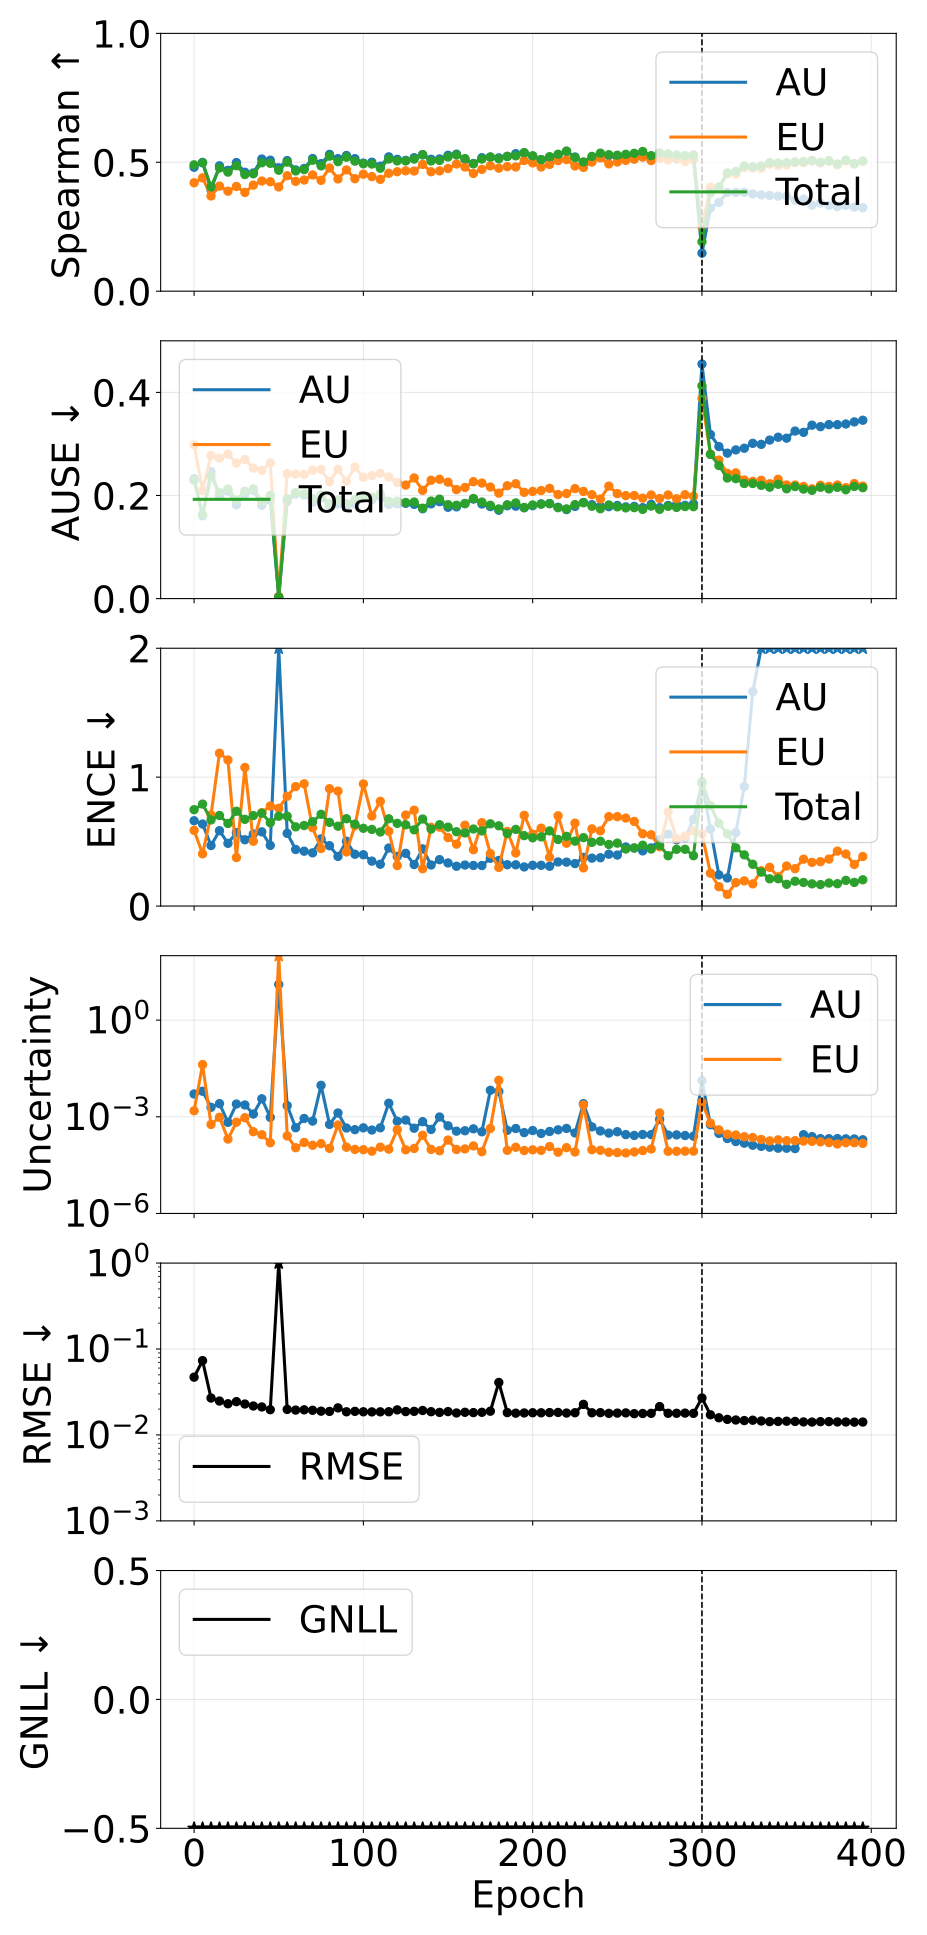

The table this chart was drawn from, first rows:
phase, source_epoch, epoch, pearson_aleatoric, pearson_epistemic, pearson_total, spearman_aleatoric, spearman_epistemic, spearman_total, ause_aleatoric, ause_epistemic, ause_total, ence_aleatoric, ence_epistemic, ence_total, magnitude_aleatoric, magnitude_epistemic, magnitude_total, rmse_e_atom, nll_energy
pretrain, 0, 0, 0.1881, 0.2164, 0.2247, 0.4809, 0.4205, 0.4901, 0.2325, 0.2981, 0.2293, 0.6617, 0.5874, 0.7475, 0.005104, 0.001536, 0.00664, 0.04706, -1.82
pretrain, 5, 5, 0.965, 0.9706, 0.9727, 0.4996, 0.4396, 0.498, 0.1606, 0.2097, 0.1634, 0.6362, 0.405, 0.7908, 0.006211, 0.04172, 0.04794, 0.07325, -2.424
pretrain, 10, 10, 0.295, 0.2871, 0.2956, 0.393, 0.3694, 0.4052, 0.2463, 0.2776, 0.2369, 0.4696, 0.7069, 0.6679, 0.001969, 0.0005781, 0.002547, 0.02689, -2.818
pretrain, 15, 15, 0.2523, 0.2673, 0.2587, 0.4863, 0.4076, 0.4777, 0.1985, 0.2723, 0.2056, 0.5845, 1.186, 0.7026, 0.002562, 0.0009658, 0.003528, 0.02482, -3.015
pretrain, 20, 20, 0.2705, 0.1649, 0.2601, 0.4687, 0.3879, 0.4618, 0.2084, 0.28, 0.2127, 0.4866, 1.133, 0.6408, 0.0006733, 0.0002035, 0.0008768, 0.02308, -3.122
pretrain, 25, 25, 0.4854, 0.4742, 0.5002, 0.4989, 0.4062, 0.4867, 0.182, 0.263, 0.1913, 0.5699, 0.3762, 0.7354, 0.00249, 0.0006782, 0.003168, 0.02442, -3.121
pretrain, 30, 30, 0.3493, 0.3646, 0.3616, 0.4614, 0.3832, 0.4524, 0.2029, 0.2699, 0.2082, 0.5141, 1.075, 0.6726, 0.002328, 0.0009368, 0.003265, 0.02291, -3.211
pretrain, 35, 35, 0.279, 0.2749, 0.2809, 0.4586, 0.4114, 0.4554, 0.21, 0.253, 0.2128, 0.559, 0.5027, 0.7016, 0.001218, 0.0003443, 0.001562, 0.02173, -3.21
pretrain, 40, 40, 0.1683, 0.1651, 0.169, 0.5127, 0.4273, 0.498, 0.1809, 0.2489, 0.1883, 0.5756, 0.7245, 0.7199, 0.003619, 0.0002782, 0.003897, 0.02118, -3.289
pretrain, 45, 45, 0.3026, 0.102, 0.2868, 0.5081, 0.4246, 0.4961, 0.1908, 0.263, 0.2001, 0.4708, 0.7763, 0.6464, 0.000959, 0.0001568, 0.001116, 0.01968, -3.347
pretrain, 50, 50, 0.9891, 1, 1, 0.4785, 0.4044, 0.4692, 0.003075, 0.004147, 0.003187, 27.45, 0.7585, 0.6968, 12.79, 46698, 46711, 72.03, -3.362
pretrain, 55, 55, 0.2209, 0.0632, 0.2146, 0.5065, 0.448, 0.5007, 0.1887, 0.2425, 0.1934, 0.5638, 0.852, 0.6967, 0.002223, 0.000254, 0.002477, 0.01983, -3.4
pretrain, 60, 60, 0.1958, 0.09264, 0.1938, 0.4704, 0.4261, 0.4663, 0.2031, 0.2415, 0.2058, 0.4386, 0.9266, 0.6142, 0.0004579, 0.0001098, 0.0005677, 0.01947, -3.471
pretrain, 65, 65, 0.1664, 0.1015, 0.1659, 0.4761, 0.4313, 0.4716, 0.2011, 0.2407, 0.2034, 0.4255, 0.9482, 0.6247, 0.0008862, 0.0001596, 0.001046, 0.0196, -3.483
pretrain, 70, 70, 0.3292, 0.06156, 0.3161, 0.5145, 0.4509, 0.5081, 0.1871, 0.2492, 0.1937, 0.4125, 0.6075, 0.654, 0.0007351, 0.0001309, 0.000866, 0.01937, -3.464
pretrain, 75, 75, 0.179, 0.1169, 0.1796, 0.4946, 0.43, 0.4861, 0.196, 0.2509, 0.2011, 0.5209, 0.446, 0.7118, 0.009462, 0.0001471, 0.009609, 0.01892, -3.41
pretrain, 80, 80, 0.4111, 0.1101, 0.4105, 0.5306, 0.4779, 0.5239, 0.1801, 0.2267, 0.1841, 0.4681, 0.9102, 0.649, 0.0005797, 0.0001048, 0.0006845, 0.01879, -3.494
pretrain, 85, 85, 0.6247, 0.6242, 0.6337, 0.514, 0.4353, 0.5024, 0.1835, 0.2508, 0.1915, 0.3851, 0.8917, 0.6193, 0.001314, 0.0005559, 0.00187, 0.02066, -3.515
pretrain, 90, 90, 0.2449, 0.05819, 0.2195, 0.5263, 0.4703, 0.5198, 0.1795, 0.2276, 0.1844, 0.5024, 0.4195, 0.6773, 0.0004486, 0.0001137, 0.0005624, 0.01861, -3.505
pretrain, 95, 95, 0.2009, 0.08455, 0.1974, 0.5141, 0.4365, 0.5044, 0.1833, 0.2552, 0.1917, 0.4019, 0.6231, 0.6354, 0.0003991, 9.733959239969863e-05, 0.0004965, 0.01882, -3.542
pretrain, 100, 100, 0.216, 0.09552, 0.2127, 0.4968, 0.4538, 0.494, 0.1948, 0.2354, 0.1977, 0.3981, 0.9473, 0.6031, 0.0004541, 9.530050685574338e-05, 0.0005494, 0.0186, -3.561
pretrain, 105, 105, 0.221, 0.07059, 0.2142, 0.5003, 0.4444, 0.4932, 0.1921, 0.2384, 0.1967, 0.3484, 0.6986, 0.5944, 0.0003881, 8.553143932977605e-05, 0.0004737, 0.01855, -3.6
pretrain, 110, 110, 0.3158, 0.0399, 0.2971, 0.4848, 0.4337, 0.4769, 0.1985, 0.2428, 0.2033, 0.3243, 0.8123, 0.5743, 0.0004554, 0.0001142, 0.0005696, 0.01858, -3.6
pretrain, 115, 115, 0.3128, 0.09209, 0.313, 0.521, 0.4574, 0.5128, 0.1823, 0.2358, 0.1889, 0.4501, 0.58, 0.6768, 0.002637, 9.896586777999005e-05, 0.002736, 0.01863, -3.545
pretrain, 120, 120, 0.5729, 0.5871, 0.6489, 0.5114, 0.4635, 0.5052, 0.184, 0.2254, 0.189, 0.3855, 0.3143, 0.6414, 0.0007295, 0.0003991, 0.001129, 0.01959, -3.599
pretrain, 125, 125, 0.05011, 0.09807, 0.05099, 0.5074, 0.4669, 0.5053, 0.1848, 0.2203, 0.1864, 0.4089, 0.7061, 0.6301, 0.0007926, 9.44759116216278e-05, 0.0008871, 0.0187, -3.616
pretrain, 130, 130, 0.3842, 0.03939, 0.3566, 0.5176, 0.466, 0.5124, 0.1828, 0.234, 0.1873, 0.3219, 0.7435, 0.5913, 0.000442, 0.0001041, 0.000546, 0.01882, -3.593
pretrain, 135, 135, 0.3527, 0.2398, 0.3473, 0.5294, 0.4918, 0.5291, 0.1742, 0.2099, 0.1753, 0.4434, 0.2892, 0.6751, 0.0007051, 0.0002669, 0.0009719, 0.01927, -3.546
pretrain, 140, 140, 0.4634, 0.1554, 0.4465, 0.5117, 0.4633, 0.5051, 0.1837, 0.2295, 0.1891, 0.3185, 0.6109, 0.5968, 0.0004046, 9.74942374186071e-05, 0.0005021, 0.01865, -3.632
pretrain, 145, 145, 0.4074, 0.06881, 0.4061, 0.5129, 0.4665, 0.5071, 0.188, 0.2315, 0.193, 0.3599, 0.612, 0.6307, 0.0009842, 8.860792387960827e-05, 0.001073, 0.0183, -3.625
pretrain, 150, 150, 0.4159, 0.07777, 0.354, 0.527, 0.4759, 0.5207, 0.1771, 0.2258, 0.1823, 0.3342, 0.5313, 0.6121, 0.0005254, 0.0001895, 0.0007149, 0.0187, -3.657
pretrain, 155, 155, 0.4001, 0.05371, 0.3532, 0.5316, 0.4933, 0.5285, 0.178, 0.2115, 0.1811, 0.3088, 0.4804, 0.5764, 0.0003578, 9.669116285359905e-05, 0.0004545, 0.01802, -3.671
pretrain, 160, 160, 0.3367, 0.04358, 0.2943, 0.5112, 0.4817, 0.5142, 0.1841, 0.2155, 0.1845, 0.3181, 0.6268, 0.5669, 0.0003688, 0.0001006, 0.0004694, 0.01836, -3.686
pretrain, 165, 165, 0.4401, 0.06977, 0.4128, 0.4952, 0.4568, 0.4943, 0.193, 0.2268, 0.1942, 0.3147, 0.4371, 0.5975, 0.0004229, 0.0001249, 0.0005477, 0.0182, -3.657
pretrain, 170, 170, 0.2529, 0.09338, 0.247, 0.5177, 0.4726, 0.5125, 0.1835, 0.2241, 0.1873, 0.3141, 0.6468, 0.5827, 0.0003426, 8.230362212111232e-05, 0.0004249, 0.01835, -3.662
pretrain, 175, 175, 0.4083, 0.4161, 0.409, 0.5199, 0.4864, 0.5205, 0.1785, 0.2164, 0.181, 0.3705, 0.4069, 0.6379, 0.006642, 0.0004347, 0.007077, 0.0189, -3.665
pretrain, 180, 180, 0.9631, 0.9984, 0.9965, 0.5172, 0.4772, 0.5137, 0.1714, 0.2045, 0.1739, 0.3536, 0.2995, 0.6226, 0.006109, 0.01356, 0.01967, 0.04083, -3.695
pretrain, 185, 185, 0.2266, 0.05839, 0.2079, 0.5231, 0.4831, 0.5224, 0.1801, 0.2189, 0.1821, 0.3205, 0.5788, 0.5621, 0.0003797, 9.102889612675881e-05, 0.0004707, 0.01821, -3.72
pretrain, 190, 190, 0.1223, 0.05121, 0.1165, 0.5334, 0.4817, 0.525, 0.1793, 0.2228, 0.1856, 0.3199, 0.4119, 0.5946, 0.0004327, 0.0001131, 0.0005457, 0.01792, -3.681
pretrain, 195, 195, 0.2228, 0.06212, 0.2045, 0.5351, 0.5071, 0.5377, 0.1762, 0.2061, 0.1768, 0.3034, 0.7038, 0.5462, 0.0003231, 8.971933038603878e-05, 0.0004129, 0.01803, -3.736
pretrain, 200, 200, 0.2792, 0.04716, 0.2619, 0.524, 0.4974, 0.5251, 0.1803, 0.2079, 0.1816, 0.3161, 0.5576, 0.5291, 0.0003751, 9.412083565435069e-05, 0.0004692, 0.01814, -3.747
pretrain, 205, 205, 0.3834, 0.06368, 0.3427, 0.5103, 0.4817, 0.5102, 0.1837, 0.2095, 0.1832, 0.316, 0.6043, 0.5362, 0.0003041, 9.068806091314429e-05, 0.0003948, 0.01812, -3.737
pretrain, 210, 210, 0.365, 0.07788, 0.3113, 0.5168, 0.4917, 0.5218, 0.1843, 0.2139, 0.1842, 0.3086, 0.3778, 0.5831, 0.0003496, 0.0001191, 0.0004686, 0.01821, -3.695
pretrain, 215, 215, 0.4927, 0.08937, 0.4786, 0.5271, 0.5066, 0.5313, 0.1772, 0.2019, 0.1764, 0.3419, 0.7, 0.5162, 0.0003939, 7.958391726005288e-05, 0.0004734, 0.01827, -3.779
pretrain, 220, 220, 0.5602, 0.08054, 0.5263, 0.542, 0.5106, 0.5435, 0.1727, 0.2038, 0.174, 0.3404, 0.4873, 0.5405, 0.0004349, 0.0001101, 0.000545, 0.01798, -3.755
pretrain, 225, 225, 0.4634, 0.0816, 0.4325, 0.5205, 0.4858, 0.5181, 0.1788, 0.2134, 0.1824, 0.3294, 0.6431, 0.5034, 0.0003153, 8.088738358060993e-05, 0.0003961, 0.01814, -3.768
pretrain, 230, 230, 0.9443, 0.946, 0.9463, 0.4962, 0.4802, 0.5014, 0.1864, 0.2079, 0.1859, 0.3773, 0.2961, 0.5306, 0.002556, 0.002338, 0.004894, 0.02269, -3.778
pretrain, 235, 235, 0.1315, 0.02759, 0.1186, 0.5144, 0.501, 0.5228, 0.1822, 0.2016, 0.1791, 0.3716, 0.5984, 0.4944, 0.0004854, 9.528115638935901e-05, 0.0005807, 0.01811, -3.804
pretrain, 240, 240, 0.1419, 0.05262, 0.1336, 0.5256, 0.5172, 0.5354, 0.1789, 0.1932, 0.1743, 0.3747, 0.5834, 0.5024, 0.0003637, 9.111928744975728e-05, 0.0004548, 0.01818, -3.8
pretrain, 245, 245, 0.1895, 0.06396, 0.178, 0.5258, 0.4938, 0.5294, 0.1783, 0.2182, 0.1817, 0.402, 0.6937, 0.4779, 0.0003117, 7.924770015863147e-05, 0.0003909, 0.01784, -3.802
pretrain, 250, 250, 0.2802, 0.08495, 0.2617, 0.5199, 0.5012, 0.5274, 0.1806, 0.2037, 0.178, 0.3955, 0.6932, 0.4879, 0.0003438, 7.733674656038318e-05, 0.0004212, 0.01796, -3.806
pretrain, 255, 255, 0.2823, 0.07059, 0.2605, 0.5234, 0.5075, 0.5309, 0.1779, 0.1998, 0.176, 0.4585, 0.6823, 0.4423, 0.0002801, 7.5443973114713e-05, 0.0003556, 0.01806, -3.822
pretrain, 260, 260, 0.267, 0.06329, 0.2363, 0.5268, 0.5118, 0.5348, 0.1788, 0.1999, 0.1765, 0.4501, 0.6563, 0.4505, 0.0002636, 8.111310943231273e-05, 0.0003447, 0.0177, -3.82
pretrain, 265, 265, 0.3107, 0.07798, 0.2471, 0.5327, 0.5201, 0.542, 0.1763, 0.1949, 0.1731, 0.4279, 0.5609, 0.4721, 0.000282, 8.950376076393582e-05, 0.0003715, 0.01779, -3.821
pretrain, 270, 270, 0.3566, 0.01704, 0.2156, 0.5137, 0.5065, 0.5257, 0.1829, 0.201, 0.1794, 0.4511, 0.553, 0.4424, 0.0002801, 0.0001, 0.0003801, 0.01785, -3.841
pretrain, 275, 275, 0.9366, 0.933, 0.9351, 0.5283, 0.5146, 0.5364, 0.1765, 0.1942, 0.1732, 0.5152, 0.46, 0.4716, 0.0008332, 0.001315, 0.002148, 0.0214, -3.836
pretrain, 280, 280, 0.3392, 0.02181, 0.2392, 0.5257, 0.5087, 0.5324, 0.1807, 0.201, 0.179, 0.558, 0.7295, 0.3904, 0.0002715, 8.487244662259627e-05, 0.0003563, 0.01787, -3.827
pretrain, 285, 285, 0.4024, 0.06086, 0.3443, 0.5126, 0.515, 0.528, 0.1826, 0.1937, 0.1769, 0.5136, 0.523, 0.44, 0.0002742, 8.481030315922567e-05, 0.000359, 0.01788, -3.848
pretrain, 290, 290, 0.3002, 0.05834, 0.2519, 0.5171, 0.5028, 0.5258, 0.1808, 0.2015, 0.1785, 0.5256, 0.5421, 0.4402, 0.0002623, 8.5599556367373e-05, 0.0003479, 0.01796, -3.838
pretrain, 295, 295, 0.2642, 0.03305, 0.1978, 0.5125, 0.5101, 0.5283, 0.1838, 0.1984, 0.1783, 0.6721, 0.5824, 0.3906, 0.0002501, 8.575788532556543e-05, 0.0003358, 0.01784, -3.865
... 20 more rows
